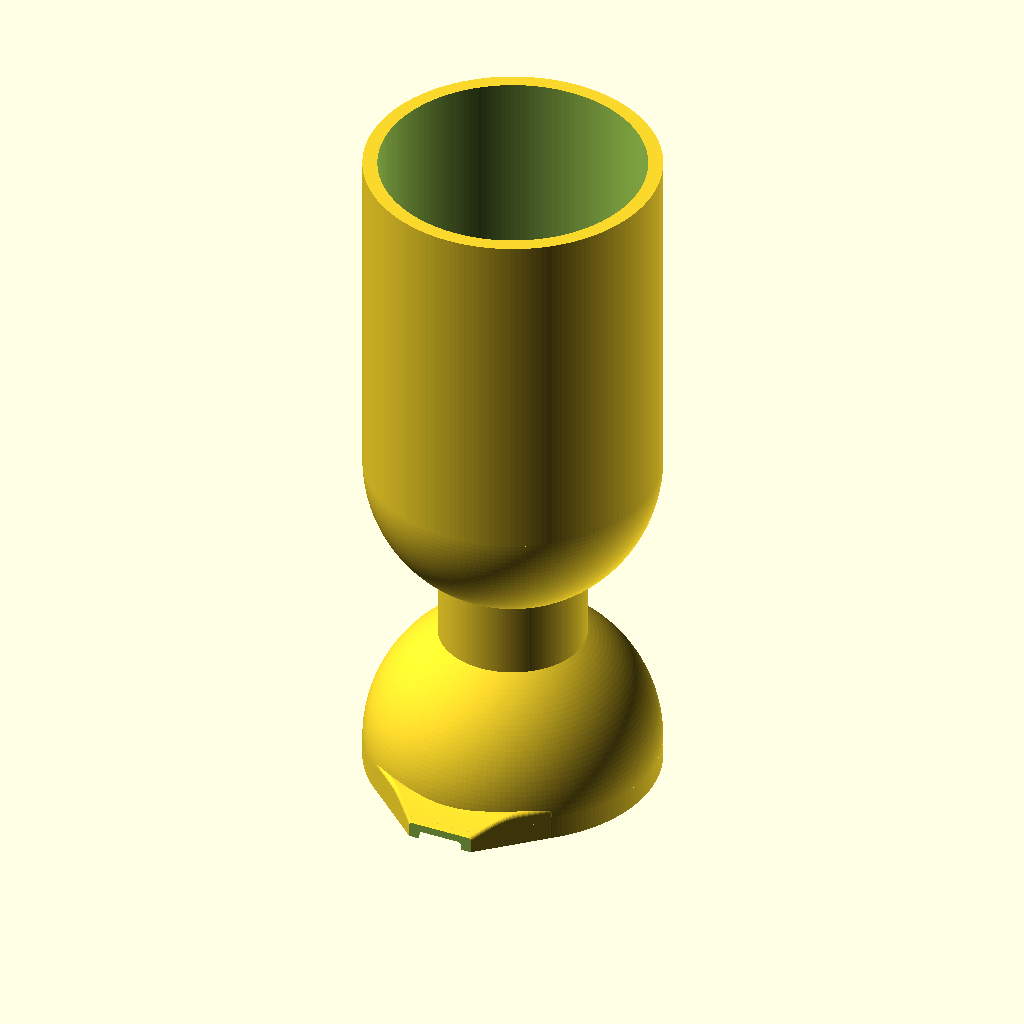
Cell 1: the model at its default parameters.
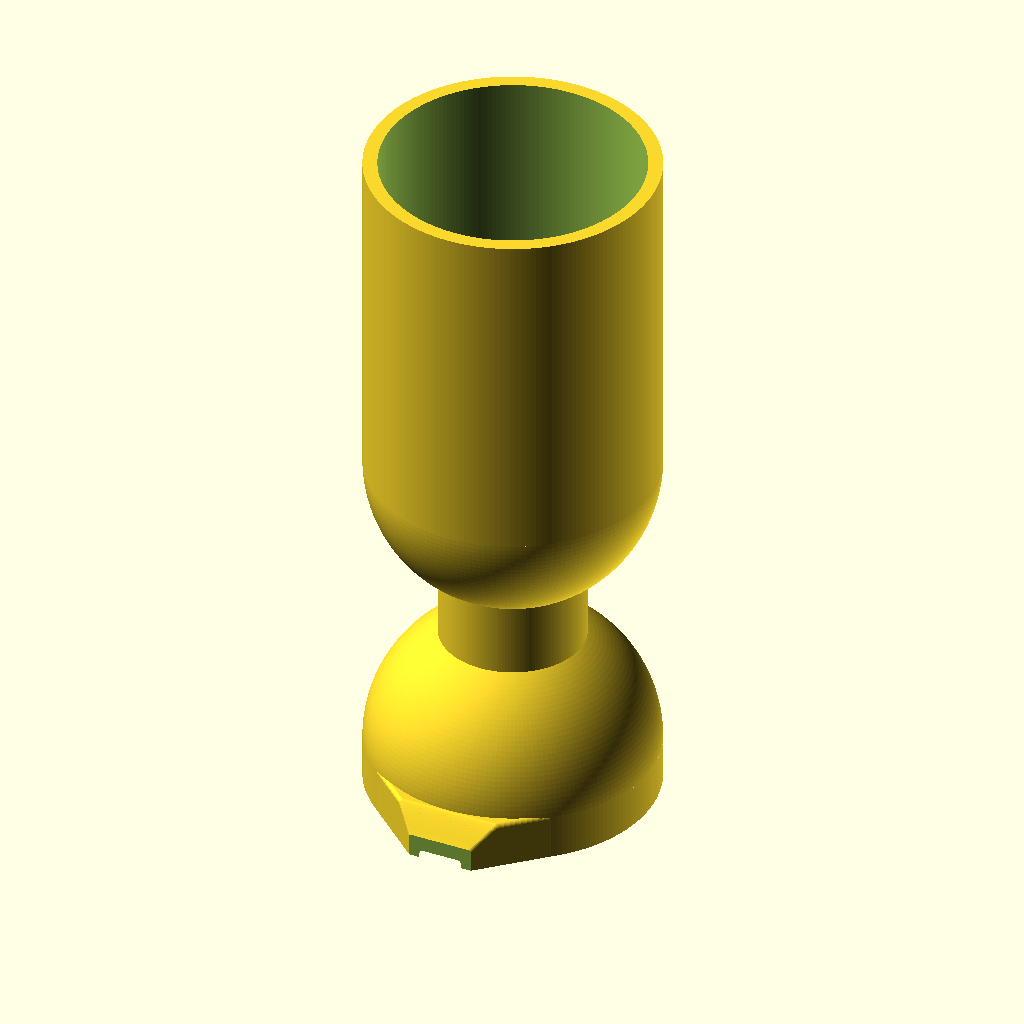
Cell 2: the same model with skirt_h = 6.
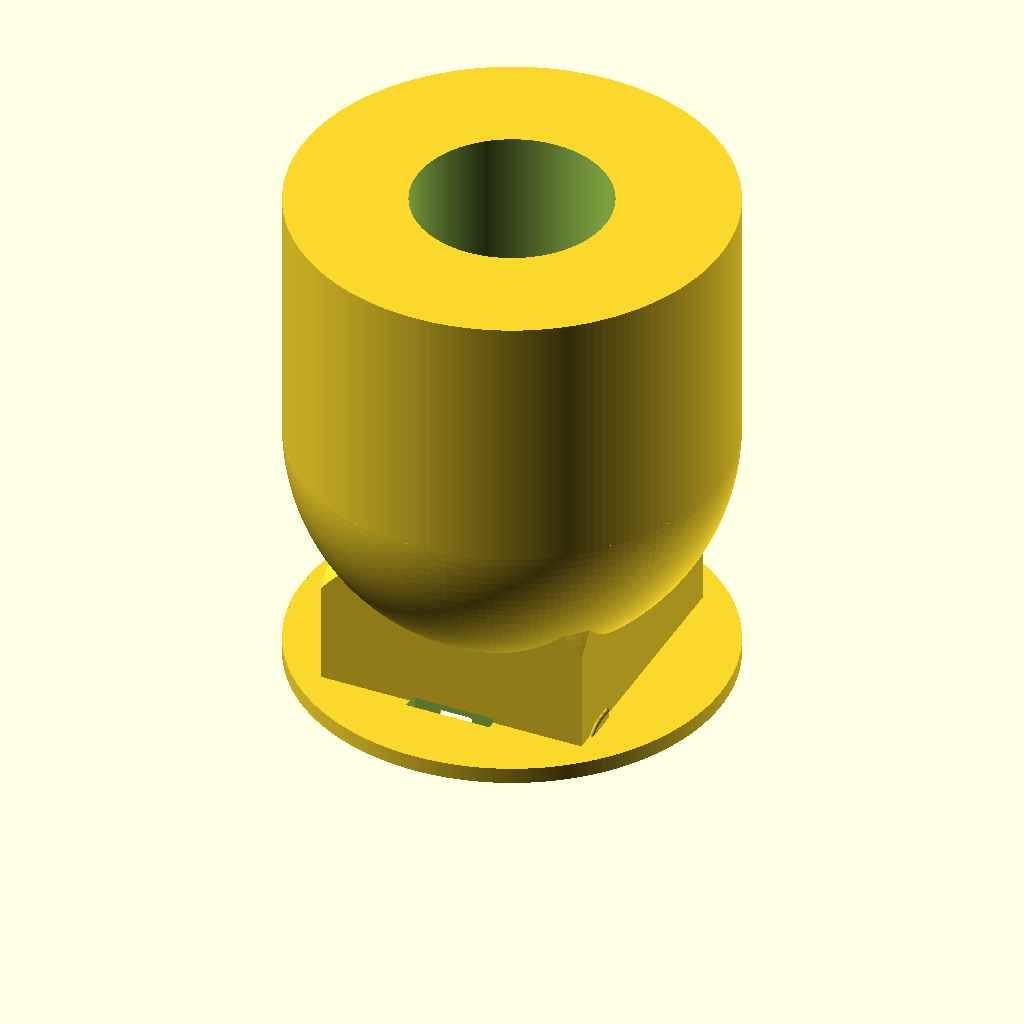
Cell 3: the same model with r_out = 40.
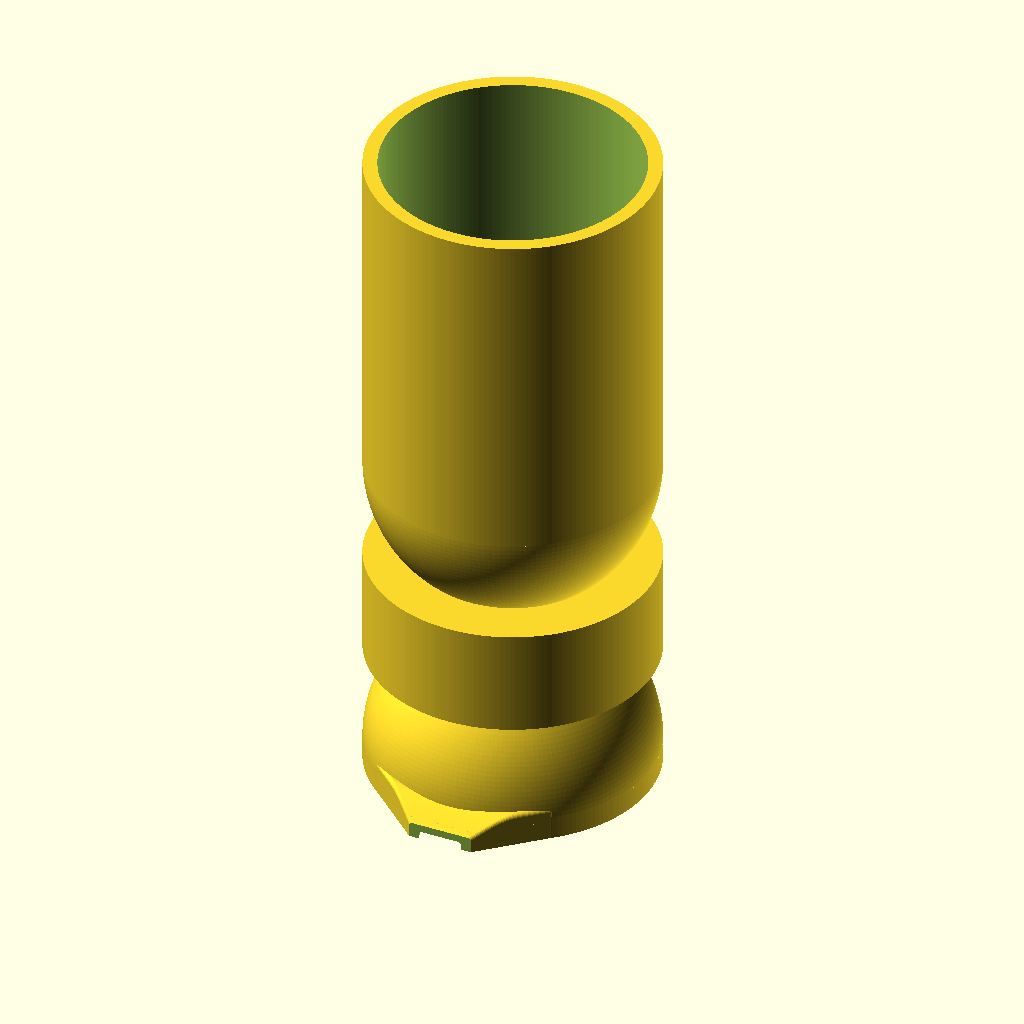
Cell 4: the same model with neck_r = 20.
All cells are drawn from the same view direction (rotation 55°, 0°, 25°, orthographic, colour scheme Cornfield), but the view is re-fitted for each cell, so position and scale can differ between cells as well as the parameter.
Source of the model, ARCHIVE/plant_jigger/plant_jigger_011.scad:
// Plant Jigger — goblet-shaped double-ended jigger (SPEC.md), v011.
// v010 -> v011: spout made one fluid piece with the bowl. The outer form
// is the hull of the bowl circle and the tip circle, so it leaves the wall
// on exact tangents (a pitcher-lip flare with no seam); the channel void
// is likewise a hull of two circles, giving a smoothly converging mouth.
// Cosine-eased crest, minkowski edge rounding (flat bed, sharp lip edge),
// filleted channel, 45-degree lip chamfer kept for the pour edge.
//
// Frame note (v009+): bed plane = rim plane in use, so the channel opens
// toward the bed in print orientation; SPEC 3's "rising floor" and
// "45 undercut below the lip" are use-frame statements.

$fa = 2;
$fs = 0.4;

/* ---------- body layout (spec coords translated up by skirt_h) ---------- */
skirt_h  = 3;              // bell skirt height; also z of bell sphere center
bell_c   = skirt_h;        // bell sphere center height
cup_c    = 45 + skirt_h;   // large-cup sphere center height
cup_top  = 93 + skirt_h;   // large-cup rim
r_out    = 20;             // outer radius, both cups
r_in     = 18;             // inner radius (2 mm wall)
neck_r   = 10;
neck_z0  = 15 + skirt_h;
neck_z1  = 30 + skirt_h;
sink     = 0.3;            // neck ends sunk into each shell (no tangency)
lap      = 0.3;            // generic union overlap

/* ---------- spout parameters (print frame) ---------- */
tip_c_y    = -21.2;   // plan-circle center for the tip (inner and outer)
u_end_r    = 3.5;     // inner tip radius -> lip interior width 7
tip_out_r  = u_end_r + 0.8;  // outer tip circle: 0.8 front wall, reach -25.5
root_c_y   = -14.5;   // channel root circle (inside the cavity)
root_c_r   = 5;       // gives a ~10 mm mouth at the inner wall
crest_root = bell_c + 1.7;   // 4.7: crest height where the flare lives
crest_tip  = 1.1;            // crest height at the very tip
crest_y0   = -18;            // crest starts easing here...
crest_y1   = -25.5;          // ...and bottoms out at the tip
sill_z     = 2.1;     // use frame: floor ~2.1 below rim at the outer wall face
floor_a    = atan(1.6 / 4.7);  // floor plane: climbs ~1.6 to the lip (use frame)
r_edge     = 0.6;     // outer edge rounding
r_fil      = 0.5;     // channel floor/wall fillet

// crest curve: flat over the flare, cosine ease down the nose to the tip
function crest(y) =
    let (s = min(max((crest_y0 - y) / (crest_y0 - crest_y1), 0), 1))
    crest_tip + (crest_root - crest_tip) * (1 + cos(180 * s)) / 2;

/* ---------- small cup (bell) ---------- */
module bell_outer() {
    cylinder(r = r_out, h = bell_c);              // skirt, z 0..3
    intersection() {                              // upper hemisphere, lapped
        translate([0, 0, bell_c]) sphere(r = r_out);
        translate([-25, -25, bell_c - lap]) cube([50, 50, 25]);
    }
}
module bell_cavity() {
    translate([0, 0, -1]) cylinder(r = r_in, h = bell_c + 1 + lap);
    intersection() {
        translate([0, 0, bell_c]) sphere(r = r_in);
        translate([-25, -25, bell_c - lap]) cube([50, 50, 25]);
    }
}

/* ---------- neck: column seated 0.3 into each sphere ---------- */
module neck() {
    difference() {
        translate([0, 0, neck_z0])
            cylinder(r = neck_r, h = neck_z1 - neck_z0);
        translate([0, 0, bell_c]) sphere(r = r_out - sink);
        translate([0, 0, cup_c])  sphere(r = r_out - sink);
    }
}

/* ---------- large cup: spherical bottom, open barrel ---------- */
module cup_outer() {
    translate([0, 0, cup_c]) sphere(r = r_out);
    translate([0, 0, cup_c - lap])
        cylinder(r = r_out, h = cup_top - cup_c + lap);
}
module cup_cavity() {
    translate([0, 0, cup_c]) sphere(r = r_in);
    translate([0, 0, cup_c - lap])
        cylinder(r = r_in, h = cup_top - cup_c + lap + 1);
}

/* ---------- smooth-spout building blocks ---------- */
// solid below z = crest(y) - drop, any x (sampled every 0.25 mm)
module under_curve(drop) {
    rotate([90, 0, 90]) linear_extrude(50, center = true)
        polygon([for (y = [-26:0.25:-15]) [y, crest(y) - drop], [-15, -1], [-26, -1]]);
}
// upper hemisphere: minkowski rounds top edges, keeps bottoms flat/sharp
module dome_r(r) {
    intersection() {
        sphere(r = r, $fn = 28);
        translate([-r, -r, 0]) cube([2 * r, 2 * r, r]);
    }
}
// plan silhouettes: exact tangent blends between circles
module outer_plan() {
    hull() {
        circle(r_out);                       // the bowl itself
        translate([0, tip_c_y]) circle(tip_out_r);
    }
}
module void_plan() {
    hull() {
        translate([0, root_c_y]) circle(root_c_r);
        translate([0, tip_c_y]) circle(u_end_r);
    }
}

/* ---------- spout outer: tangent flare off the bowl wall ---------- */
module spout_smooth() {
    minkowski() {
        intersection() {
            linear_extrude(6) offset(r = -r_edge) outer_plan();
            under_curve(r_edge);
        }
        dome_r(r_edge);
    }
}

/* ---------- channel void: open to the bed, filleted ----------
   Bounded above by the floor plane (sill_z at the outer wall face,
   descending to ~0.5 at the tip in print = rising to the lip in use). */
module spout_void() {
    minkowski() {
        intersection() {
            translate([0, 0, -1]) linear_extrude(8) offset(r = -r_fil) void_plan();
            translate([0, -20, sill_z - r_fil]) rotate([floor_a, 0, 0])
                translate([-15, -25, -12]) cube([30, 40, 12]);
        }
        dome_r(r_fil);
    }
}

/* ---------- lip chamfer: sharp 45-degree pour edge at the tip ---------- */
module lip_chamfer() {
    intersection() {
        translate([0, -25.5, 0]) rotate([-45, 0, 0])
            translate([-8, -7, 0]) cube([16, 14, 10]);
        translate([-8, -26.5, -0.1]) cube([16, 3.6, 4]);
    }
}

/* ---------- assembly ---------- */
difference() {
    union() {
        bell_outer();
        neck();
        cup_outer();
        spout_smooth();
    }
    bell_cavity();
    cup_cavity();
    spout_void();
    lip_chamfer();
}
Customizer parameters (derived from the source; name, type, default, range or options):
skirt_h: number, default 3
r_out: number, default 20
r_in: number, default 18
neck_r: number, default 10
sink: number, default 0.3
lap: number, default 0.3
tip_c_y: number, default -21.2
u_end_r: number, default 3.5
root_c_y: number, default -14.5
root_c_r: number, default 5
crest_tip: number, default 1.1
crest_y0: number, default -18
crest_y1: number, default -25.5
sill_z: number, default 2.1
r_edge: number, default 0.6
r_fil: number, default 0.5
